Image classification data set "Classifier" (Meisdy/abb-vision-quality-inspection on GitHub). Class labels (5): blue correct, correct yellow, mix, red correct, yellow correct.

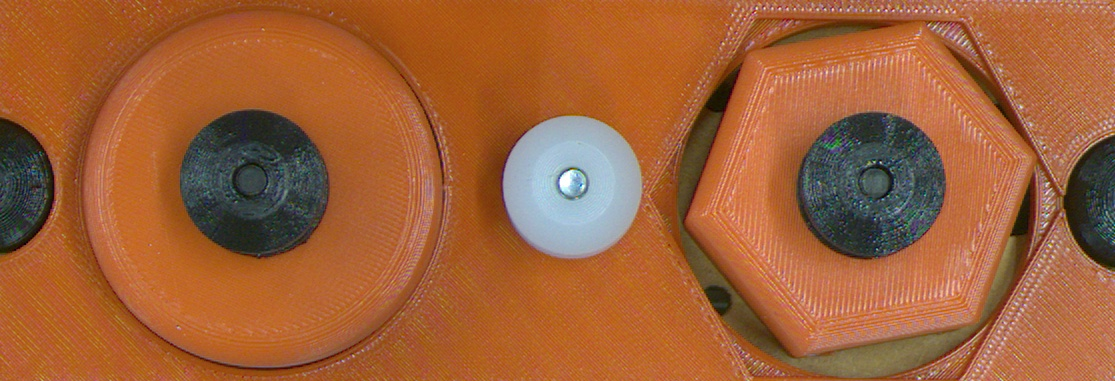
Label: red correct

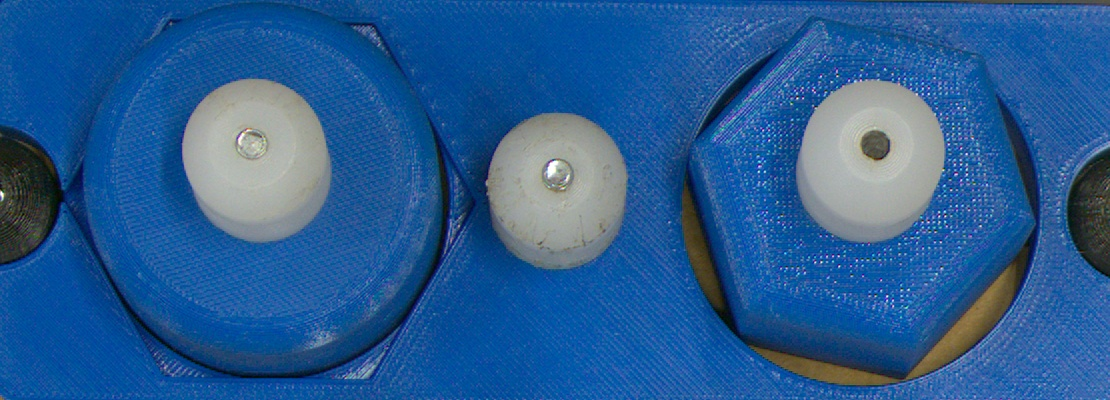
Label: mix

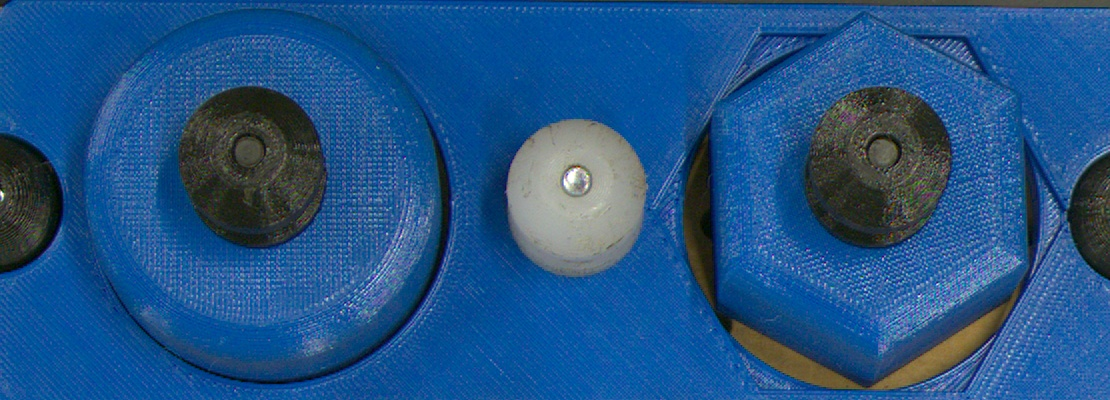
Label: blue correct

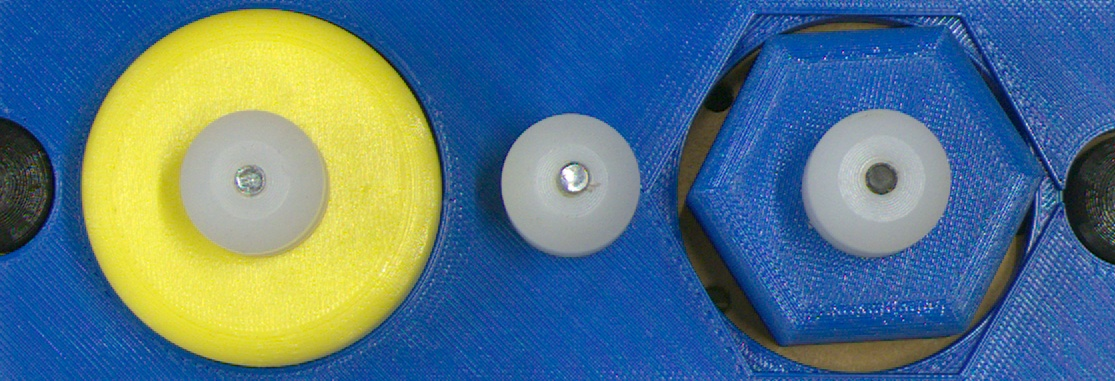
Label: mix

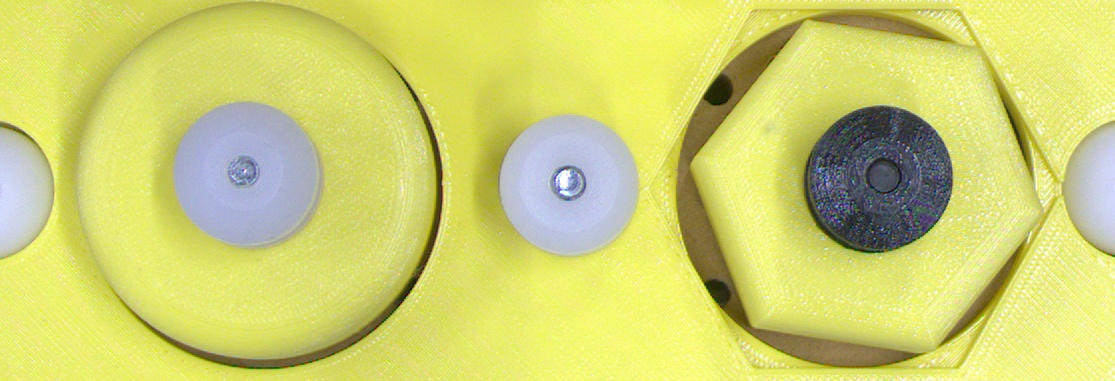
Label: yellow correct

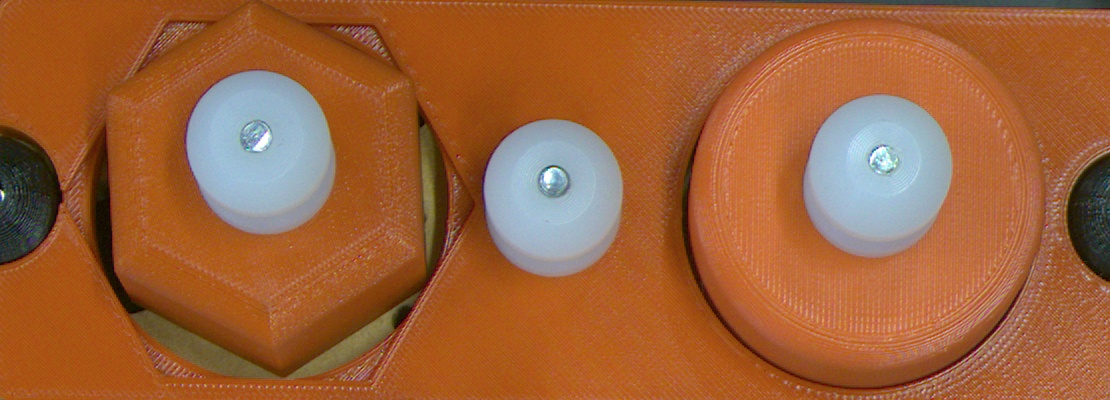
Label: mix
